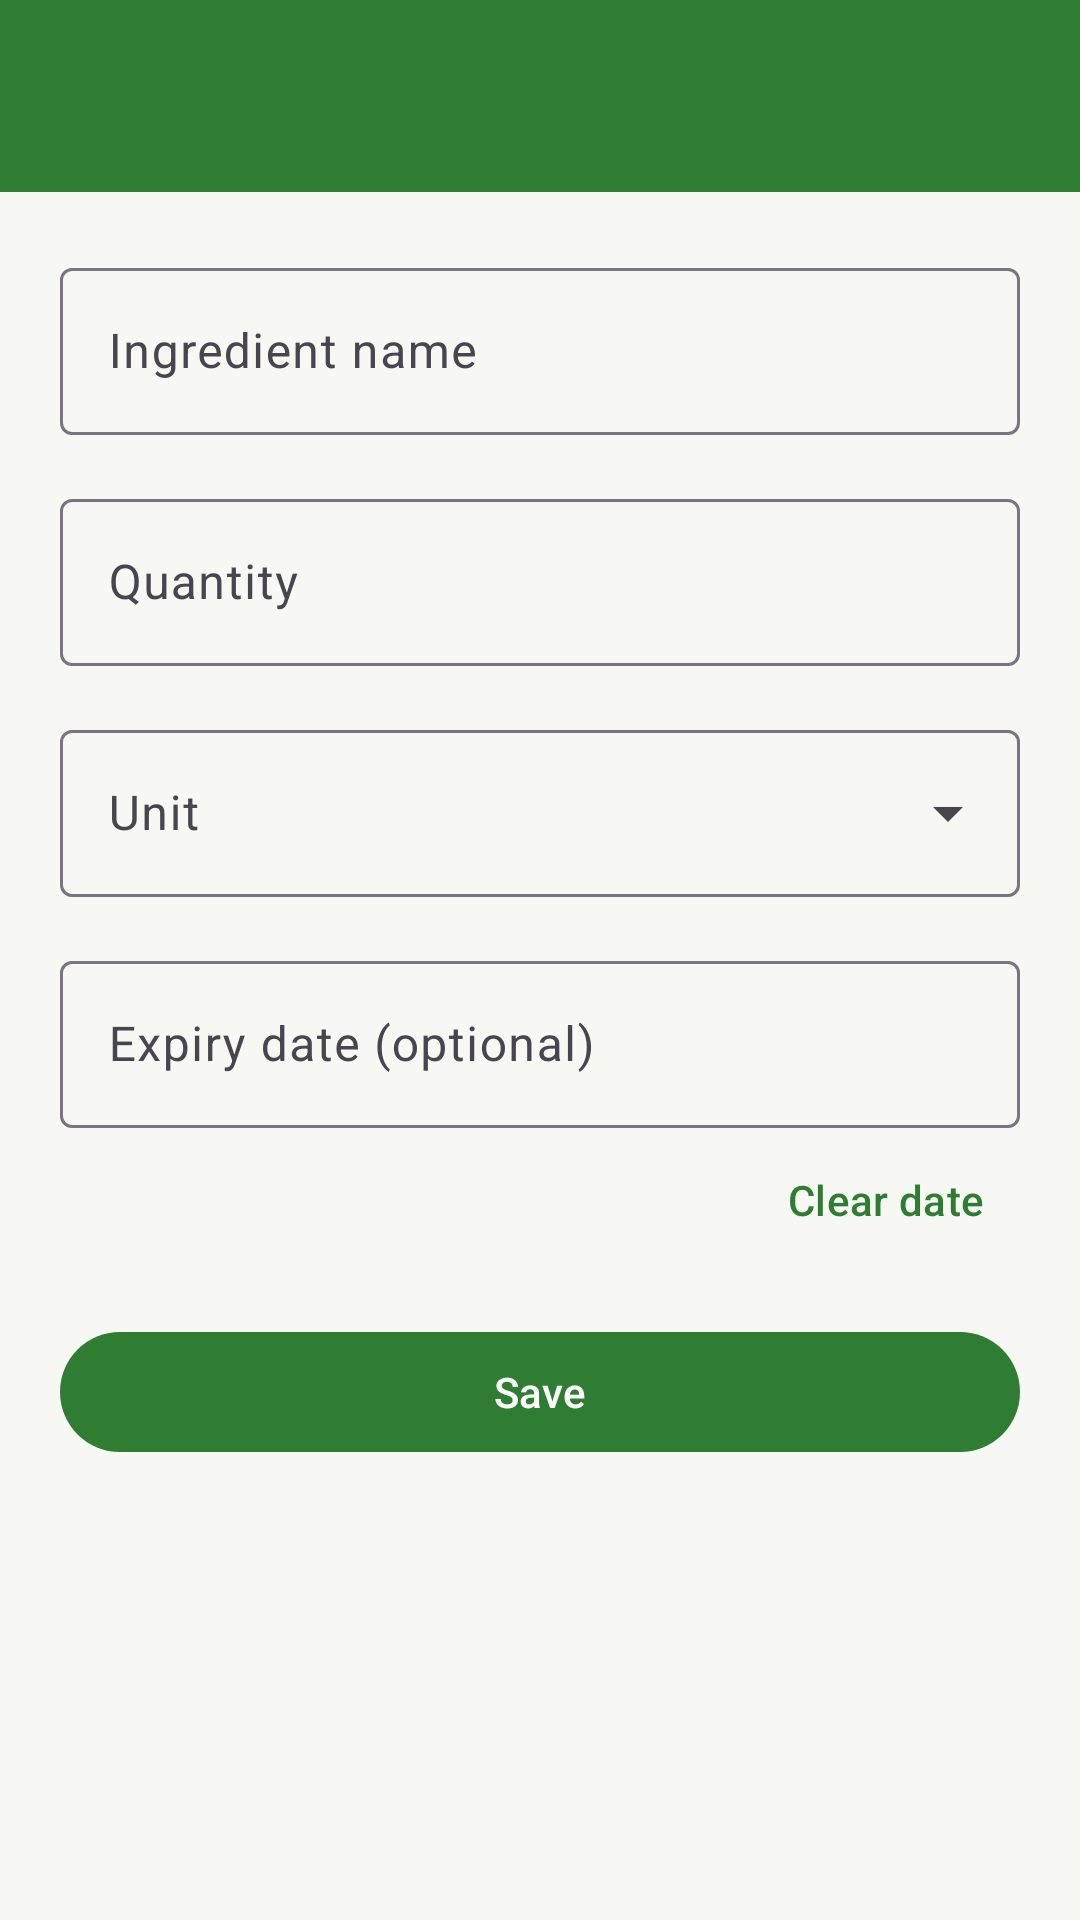

Here is an Android app screen rendered from its layout file. Give the layout XML and the strings, colors and styles it references.
<!-- AndroidManifest.xml: application theme Theme.SmartPantryManager -->
<!-- res/layout/activity_add_edit_pantry.xml -->
<?xml version="1.0" encoding="utf-8"?>
<LinearLayout xmlns:android="http://schemas.android.com/apk/res/android"
    xmlns:app="http://schemas.android.com/apk/res-auto"
    android:layout_width="match_parent"
    android:layout_height="match_parent"
    android:orientation="vertical">

    <androidx.appcompat.widget.Toolbar
        android:id="@+id/toolbar"
        android:layout_width="match_parent"
        android:layout_height="?attr/actionBarSize"
        android:background="@color/pantry_green"
        android:theme="@style/ThemeOverlay.SmartPantry.Toolbar"
        app:popupTheme="@style/ThemeOverlay.SmartPantry.Popup" />

    <ScrollView
        android:layout_width="match_parent"
        android:layout_height="match_parent"
        android:fillViewport="true">

        <LinearLayout
            android:layout_width="match_parent"
            android:layout_height="wrap_content"
            android:orientation="vertical"
            android:padding="20dp">

            <com.google.android.material.textfield.TextInputLayout
                android:id="@+id/layoutName"
                style="@style/Widget.Material3.TextInputLayout.OutlinedBox"
                android:layout_width="match_parent"
                android:layout_height="wrap_content"
                android:layout_marginBottom="16dp"
                android:hint="@string/hint_name">

                <com.google.android.material.textfield.TextInputEditText
                    android:id="@+id/editName"
                    android:layout_width="match_parent"
                    android:layout_height="wrap_content"
                    android:imeOptions="actionNext"
                    android:inputType="textCapWords"
                    android:maxLines="1" />
            </com.google.android.material.textfield.TextInputLayout>

            <com.google.android.material.textfield.TextInputLayout
                android:id="@+id/layoutQuantity"
                style="@style/Widget.Material3.TextInputLayout.OutlinedBox"
                android:layout_width="match_parent"
                android:layout_height="wrap_content"
                android:layout_marginBottom="16dp"
                android:hint="@string/hint_quantity">

                <com.google.android.material.textfield.TextInputEditText
                    android:id="@+id/editQuantity"
                    android:layout_width="match_parent"
                    android:layout_height="wrap_content"
                    android:imeOptions="actionDone"
                    android:inputType="numberDecimal"
                    android:maxLines="1" />
            </com.google.android.material.textfield.TextInputLayout>

            <com.google.android.material.textfield.TextInputLayout
                android:id="@+id/layoutUnit"
                style="@style/Widget.Material3.TextInputLayout.OutlinedBox.ExposedDropdownMenu"
                android:layout_width="match_parent"
                android:layout_height="wrap_content"
                android:layout_marginBottom="16dp"
                android:hint="@string/hint_unit">

                <com.google.android.material.textfield.MaterialAutoCompleteTextView
                    android:id="@+id/dropdownUnit"
                    android:layout_width="match_parent"
                    android:layout_height="wrap_content"
                    android:inputType="none" />
            </com.google.android.material.textfield.TextInputLayout>

            <com.google.android.material.textfield.TextInputLayout
                android:id="@+id/layoutExpiry"
                style="@style/Widget.Material3.TextInputLayout.OutlinedBox"
                android:layout_width="match_parent"
                android:layout_height="wrap_content"
                android:hint="@string/hint_expiry">

                <com.google.android.material.textfield.TextInputEditText
                    android:id="@+id/editExpiry"
                    android:layout_width="match_parent"
                    android:layout_height="wrap_content"
                    android:clickable="true"
                    android:cursorVisible="false"
                    android:focusable="false"
                    android:inputType="none" />
            </com.google.android.material.textfield.TextInputLayout>

            <com.google.android.material.button.MaterialButton
                android:id="@+id/buttonClearDate"
                style="@style/Widget.Material3.Button.TextButton"
                android:layout_width="wrap_content"
                android:layout_height="wrap_content"
                android:layout_gravity="end"
                android:text="@string/button_clear_date" />

            <com.google.android.material.button.MaterialButton
                android:id="@+id/buttonSave"
                android:layout_width="match_parent"
                android:layout_height="wrap_content"
                android:layout_marginTop="16dp"
                android:text="@string/button_save" />
        </LinearLayout>
    </ScrollView>
</LinearLayout>
<!-- resources referenced by this layout -->
<resources>
  <color name="pantry_green">#2E7D32</color>
  <string name="button_clear_date">Clear date</string>
  <string name="button_save">Save</string>
  <string name="hint_expiry">Expiry date (optional)</string>
  <string name="hint_name">Ingredient name</string>
  <string name="hint_quantity">Quantity</string>
  <string name="hint_unit">Unit</string>
  <style name="ThemeOverlay.SmartPantry.Popup" parent="ThemeOverlay.AppCompat.Light">
          <item name="android:textColorPrimary">@color/pantry_text</item>
          <item name="android:textColorSecondary">@color/pantry_text_secondary</item>
          <item name="android:colorBackground">@color/white</item>
          <item name="android:colorBackgroundFloating">@color/white</item>
      </style>
  <style name="ThemeOverlay.SmartPantry.Toolbar" parent="ThemeOverlay.AppCompat.Dark.ActionBar">
          <item name="colorControlNormal">@color/toolbar_icon</item>
      </style>
  <style name="Theme.SmartPantryManager" parent="Theme.Material3.Light.NoActionBar">
          <item name="colorPrimary">@color/pantry_green</item>
          <item name="colorOnPrimary">@color/white</item>
          <item name="colorPrimaryContainer">@color/pantry_green_light</item>
          <item name="colorOnPrimaryContainer">@color/pantry_green_dark</item>
          <item name="colorSecondary">@color/pantry_orange</item>
          <item name="android:colorBackground">@color/pantry_background</item>
          <item name="android:statusBarColor">@color/pantry_green_dark</item>
          <item name="android:textColorPrimary">@color/pantry_text</item>
          <item name="android:textColorSecondary">@color/pantry_text_secondary</item>
      </style>
  <color name="pantry_text">#1F2A1F</color>
  <color name="pantry_text_secondary">#5B665B</color>
  <color name="white">#FFFFFF</color>
  <color name="toolbar_icon">#FFFFFF</color>
  <color name="pantry_green_light">#C8E6C9</color>
  <color name="pantry_green_dark">#1B5E20</color>
  <color name="pantry_orange">#EF6C00</color>
  <color name="pantry_background">#F7F8F4</color>
</resources>
